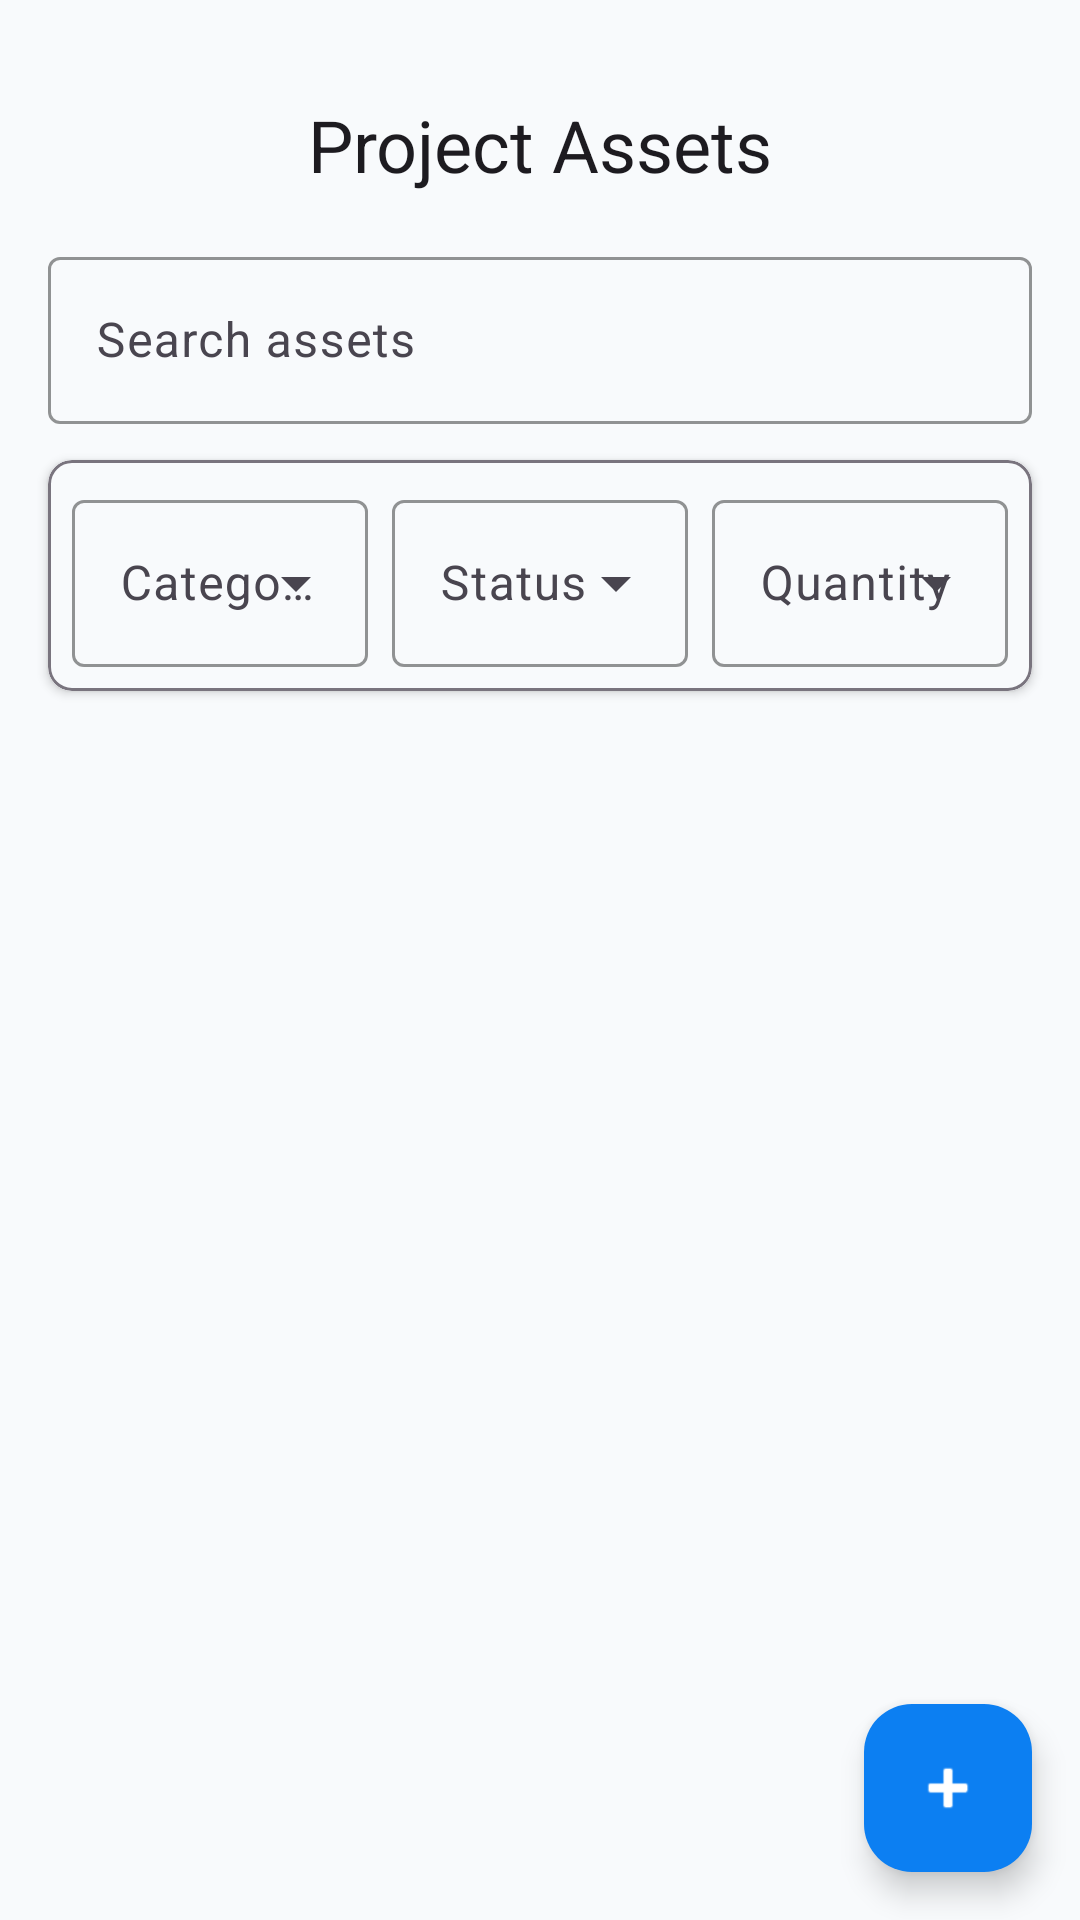

Write the Android layout XML for this screen, with the resource values it uses.
<!-- AndroidManifest.xml: application theme Theme.LossReductionSystemAndroid -->
<!-- res/layout/fragment_asset.xml -->
<?xml version="1.0" encoding="utf-8"?>
<androidx.constraintlayout.widget.ConstraintLayout
    xmlns:android="http://schemas.android.com/apk/res/android"
    xmlns:tools="http://schemas.android.com/tools"
    xmlns:app="http://schemas.android.com/apk/res-auto"
    android:layout_width="match_parent"
    android:layout_height="match_parent"
    android:background="#F8FAFC"
    android:fitsSystemWindows="true"
    tools:context=".AssetFragment">

    
    <TextView
        android:id="@+id/titleText"
        android:layout_width="0dp"
        android:layout_height="wrap_content"
        android:layout_marginTop="32dp"
        android:text="Project Assets"
        android:textAlignment="center"
        android:textAppearance="?attr/textAppearanceHeadlineSmall"
        app:layout_constraintTop_toTopOf="parent"
        app:layout_constraintStart_toStartOf="parent"
        app:layout_constraintEnd_toEndOf="parent"/>

    
    <com.google.android.material.textfield.TextInputLayout
        android:id="@+id/searchTextInputLayout"
        style="@style/Widget.Material3.TextInputLayout.OutlinedBox"
        android:layout_width="0dp"
        android:layout_height="wrap_content"
        android:layout_marginStart="16dp"
        android:layout_marginEnd="16dp"
        android:layout_marginTop="16dp"
        android:hint="Search assets"
        app:hintTextColor="#6B7280"
        app:boxStrokeColor="#0C7FF2"
        app:hintEnabled="true"
        app:layout_constraintTop_toBottomOf="@id/titleText"
        app:layout_constraintStart_toStartOf="parent"
        app:layout_constraintEnd_toEndOf="parent">

        <com.google.android.material.textfield.TextInputEditText
            android:id="@+id/searchEditText"
            android:layout_width="match_parent"
            android:layout_height="wrap_content"
            android:textColor="#1F2937"
            android:textColorHint="#9CA3AF"
            android:imeOptions="actionSearch"
            android:inputType="text"
            android:textAppearance="?attr/textAppearanceBodyLarge"/>
    </com.google.android.material.textfield.TextInputLayout>

    
    <com.google.android.material.card.MaterialCardView
        android:id="@+id/filterCard"
        android:layout_width="0dp"
        android:layout_height="wrap_content"
        android:layout_marginStart="16dp"
        android:layout_marginEnd="16dp"
        android:layout_marginTop="12dp"
        app:cardElevation="2dp"
        app:strokeColor="?colorOutline"
        app:strokeWidth="1dp"
        app:shapeAppearanceOverlay="@style/ShapeAppearance.Material3.Corner.Small"
        app:layout_constraintTop_toBottomOf="@id/searchTextInputLayout"
        app:layout_constraintStart_toStartOf="parent"
        app:layout_constraintEnd_toEndOf="parent">

        <LinearLayout
            android:id="@+id/filterLayout"
            android:layout_width="match_parent"
            android:layout_height="wrap_content"
            android:orientation="horizontal"
            android:background="#F8FAFC"
            android:padding="8dp"
            android:weightSum="3">

            
            <com.google.android.material.textfield.TextInputLayout
                style="@style/Widget.Material3.TextInputLayout.OutlinedBox.ExposedDropdownMenu"
                android:layout_width="0dp"
                android:layout_height="wrap_content"
                android:layout_weight="1"
                android:layout_marginEnd="4dp"
                android:hint="Category"
                app:boxStrokeColor="@color/dodger_blue"
                app:hintEnabled="true">

                <AutoCompleteTextView
                    android:id="@+id/categorySpinner"
                    android:layout_width="match_parent"
                    android:layout_height="wrap_content"
                    android:inputType="none"
                    android:textAppearance="?attr/textAppearanceBodyLarge"/>
            </com.google.android.material.textfield.TextInputLayout>

            
            <com.google.android.material.textfield.TextInputLayout
                style="@style/Widget.Material3.TextInputLayout.OutlinedBox.ExposedDropdownMenu"
                android:layout_width="0dp"
                android:layout_height="wrap_content"
                android:layout_weight="1"
                android:layout_marginStart="4dp"
                android:layout_marginEnd="4dp"
                android:hint="Status"
                app:boxStrokeColor="@color/dodger_blue"
                app:hintEnabled="true">

                <AutoCompleteTextView
                    android:id="@+id/statusSpinner"
                    android:layout_width="match_parent"
                    android:layout_height="wrap_content"
                    android:inputType="none"
                    android:textAppearance="?attr/textAppearanceBodyLarge"/>
            </com.google.android.material.textfield.TextInputLayout>

            
            <com.google.android.material.textfield.TextInputLayout
                style="@style/Widget.Material3.TextInputLayout.OutlinedBox.ExposedDropdownMenu"
                android:layout_width="0dp"
                android:layout_height="wrap_content"
                android:layout_weight="1"
                android:layout_marginStart="4dp"
                android:hint="Quantity"
                app:boxStrokeColor="@color/dodger_blue"
                app:hintEnabled="true">

                <AutoCompleteTextView
                    android:id="@+id/quantitySpinner"
                    android:layout_width="match_parent"
                    android:layout_height="wrap_content"
                    android:inputType="none"
                    android:textAppearance="?attr/textAppearanceBodyLarge"/>
            </com.google.android.material.textfield.TextInputLayout>
        </LinearLayout>
    </com.google.android.material.card.MaterialCardView>

    
    <TextView
        android:id="@+id/emptyAssetsView"
        android:layout_width="wrap_content"
        android:layout_height="wrap_content"
        android:layout_marginTop="24dp"
        android:text="No assets available"
        android:textAppearance="?attr/textAppearanceBodyLarge"
        android:textColor="?colorOutline"
        android:visibility="gone"
        app:layout_constraintTop_toBottomOf="@id/filterCard"
        app:layout_constraintStart_toStartOf="parent"
        app:layout_constraintEnd_toEndOf="parent"/>

    
    <androidx.recyclerview.widget.RecyclerView
        android:id="@+id/assetsRecyclerView"
        android:layout_width="0dp"
        android:layout_height="0dp"
        android:layout_marginStart="16dp"
        android:layout_marginEnd="16dp"
        android:layout_marginTop="12dp"
        android:clipToPadding="false"
        android:paddingTop="8dp"
        android:paddingBottom="80dp"
        app:layout_constraintTop_toBottomOf="@id/filterCard"
        app:layout_constraintBottom_toBottomOf="parent"
        app:layout_constraintStart_toStartOf="parent"
        app:layout_constraintEnd_toEndOf="parent"/>

    
    <com.google.android.material.floatingactionbutton.FloatingActionButton
        android:id="@+id/fabAddAsset"
        android:layout_width="wrap_content"
        android:layout_height="wrap_content"
        android:layout_margin="16dp"
        android:contentDescription="Add Asset"
        app:srcCompat="@android:drawable/ic_input_add"
        app:backgroundTint="@color/dodger_blue"
        app:tint="@android:color/white"
        app:layout_constraintBottom_toBottomOf="parent"
        app:layout_constraintEnd_toEndOf="parent"/>

</androidx.constraintlayout.widget.ConstraintLayout>
<!-- resources referenced by this layout -->
<resources>
  <color name="dodger_blue">#0C7FF2</color>
  <style name="Theme.LossReductionSystemAndroid" parent="Base.Theme.LossReductionSystemAndroid" />
  <style name="Base.Theme.LossReductionSystemAndroid" parent="Theme.Material3.DayNight.NoActionBar">
          
          
      </style>
</resources>
